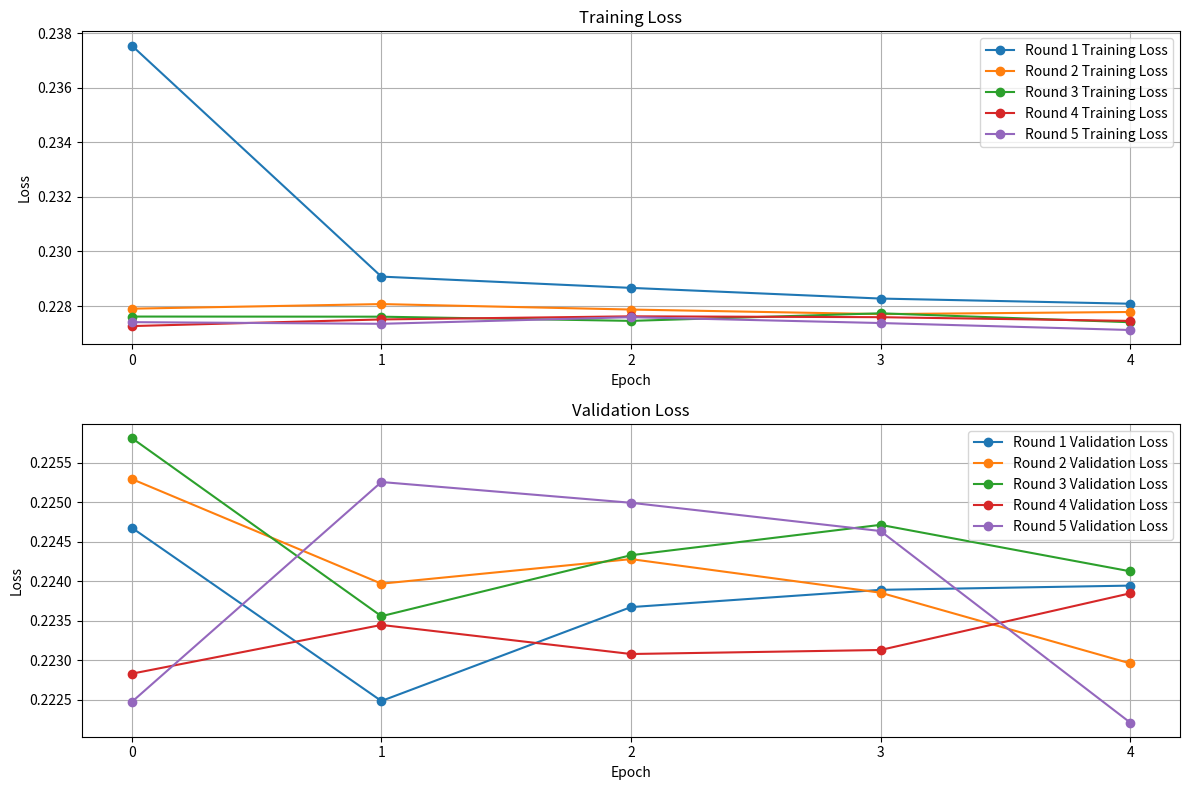

The matplotlib source for this figure:
import matplotlib.pyplot as plt

loss = [
    [0.23754307627677917, 0.22907699644565582, 0.22866398096084595, 0.22827276587486267, 0.2280833125114441],
    [0.22790174186229706, 0.22807057201862335, 0.2278703898191452, 0.2277030497789383, 0.22778086364269257],
    [0.22761327028274536, 0.22760868072509766, 0.22745488584041595, 0.22773239016532898, 0.22740538418293],
    [0.22726452350616455, 0.22750748693943024, 0.22762171924114227, 0.2275903970003128, 0.2274535447359085],
    [0.2274085134267807, 0.2273475080728531, 0.2275903820991516, 0.22737596929073334, 0.22712066769599915]
]

val_loss = [
    [0.22467803955078125, 0.22248375415802002, 0.22367289662361145, 0.22389161586761475, 0.22394511103630066],
    [0.22529515624046326, 0.22396965324878693, 0.2242809236049652, 0.22385533154010773, 0.22296057641506195],
    [0.22581413388252258, 0.22355762124061584, 0.22432996332645416, 0.2247147262096405, 0.22412656247615814],
    [0.22282953560352325, 0.22344693541526794, 0.22307877242565155, 0.22312970459461212, 0.22384744882583618],
    [0.22247186303138733, 0.22525732219219208, 0.224994495511055, 0.22463653981685638, 0.22221124172210693]
]

plt.figure(figsize=(12, 8))

plt.subplot(2, 1, 1)

for i in range(5):
    plt.plot(loss[i], label=f'Round {i+1} Training Loss', marker = "o")
    

plt.title('Training Loss')
plt.xlabel('Epoch')
plt.ylabel('Loss')
plt.legend()
plt.grid(True)
plt.xticks(range(len(loss[0])))

plt.subplot(2, 1, 2)
for i in range(5):
   plt.plot(val_loss[i], label=f'Round {i+1} Validation Loss', marker = "o")

plt.title('Validation Loss')
plt.xlabel('Epoch')
plt.ylabel('Loss')
plt.legend()
plt.grid(True)
plt.xticks(range(len(val_loss[0])))

plt.tight_layout()
plt.show()